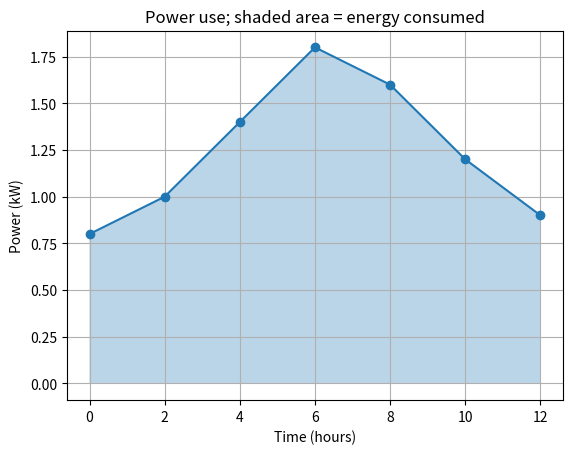

Source code (Python): (Note: this script raises an exception after producing the figure.)
import numpy as np
import matplotlib.pyplot as plt
from scipy.integrate import simpson

# Smart-meter readings taken every two hours
time_hours = np.array([0, 2, 4, 6, 8, 10, 12], dtype=float)
power_kw = np.array([0.8, 1.0, 1.4, 1.8, 1.6, 1.2, 0.9])

energy_trapezoid = np.trapezoid(power_kw, time_hours)
energy_simpson = simpson(power_kw, x=time_hours)

print(f"Energy using trapezoidal rule: {energy_trapezoid:.3f} kWh")
print(f"Energy using Simpson's rule: {energy_simpson:.3f} kWh")
print(f"Difference between estimates: {abs(energy_simpson - energy_trapezoid):.3f} kWh")
print(f"Average power: {energy_trapezoid / (time_hours[-1] - time_hours[0]):.3f} kW")

plt.plot(time_hours, power_kw, marker="o")
plt.fill_between(time_hours, power_kw, alpha=0.3)
plt.xlabel("Time (hours)")
plt.ylabel("Power (kW)")
plt.title("Power use; shaded area = energy consumed")
plt.grid(True)
plt.savefig("images/task_16.png", dpi=150)
plt.show()
